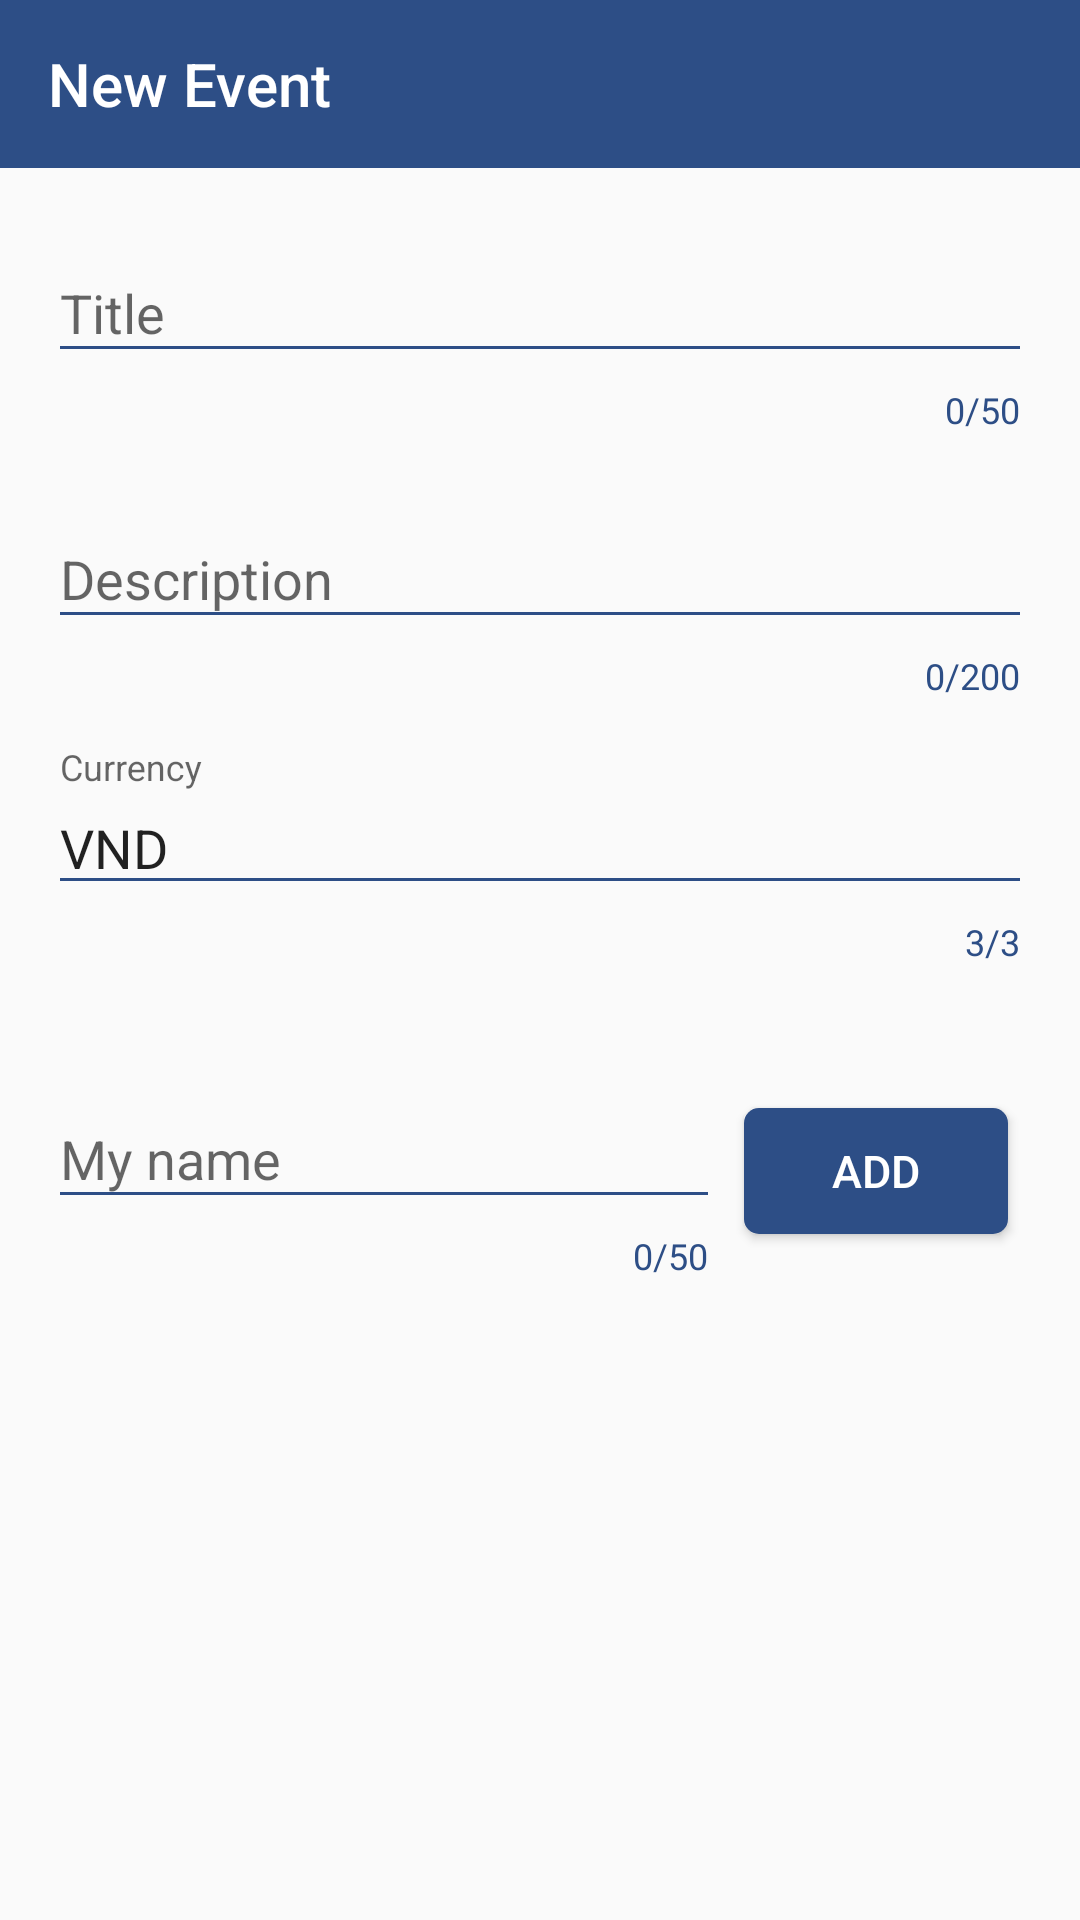

This screen was rendered from an Android layout file. Write that file and the resources it references.
<!-- AndroidManifest.xml: activity theme AppTheme.NoActionBar -->
<!-- res/layout/activity_event_creation.xml -->
<?xml version="1.0" encoding="utf-8"?>
<layout
    xmlns:android="http://schemas.android.com/apk/res/android"
    xmlns:app="http://schemas.android.com/apk/res-auto"
    xmlns:tools="http://schemas.android.com/tools">

    <data>
        <variable
            name="eventCreationViewModel"
            type="com.example.simplecount.ui.event.eventCreation.EventCreationViewModel" />
    </data>

    <RelativeLayout
        android:layout_width="match_parent"
        android:layout_height="match_parent"
        tools:context=".ui.event.eventCreation.EventCreationActivity">

        <com.google.android.material.appbar.AppBarLayout
            android:id="@+id/app_bar_layout"
            android:layout_width="match_parent"
            android:layout_height="?android:actionBarSize"
            android:theme="@style/AppTheme.AppBarOverlay"
            android:layout_marginBottom="16dp"
            android:layout_alignParentStart="true"
            android:layout_alignParentEnd="true"
            android:layout_alignParentTop="true">
            <androidx.appcompat.widget.Toolbar
                android:id="@+id/toolbar"
                android:layout_width="match_parent"
                android:layout_height="?attr/actionBarSize"
                android:background="@color/colorPrimary"
                app:popupTheme="@style/AppTheme.PopupOverlay"
                app:title="New Event"/>

        </com.google.android.material.appbar.AppBarLayout>

        <ScrollView
            android:id="@+id/event_creation_scroll"
            android:layout_width="match_parent"
            android:layout_height="match_parent"
            android:layout_below="@id/app_bar_layout">
            <androidx.constraintlayout.widget.ConstraintLayout
                android:layout_width="match_parent"
                android:layout_height="match_parent"
                tools:context=".ui.event.EventCreationFragment">

                <com.google.android.material.textfield.TextInputLayout
                    android:layout_width="match_parent"
                    android:layout_height="wrap_content"
                    android:id="@+id/title_holder"
                    android:layout_margin="16dp"
                    android:hint="Title"
                    app:hintTextColor="@color/colorPrimary"
                    app:layout_constraintBottom_toTopOf="@id/description_holder"
                    app:layout_constraintEnd_toEndOf="parent"
                    app:layout_constraintStart_toStartOf="parent"
                    app:hintAnimationEnabled="true"
                    app:errorEnabled="true"
                    app:counterEnabled="true"
                    app:counterMaxLength="50"
                    app:counterTextColor="@color/colorPrimary"
                    app:counterOverflowTextColor="@color/red">
                    <com.google.android.material.textfield.TextInputEditText
                        android:layout_width="match_parent"
                        android:layout_height="match_parent"
                        android:backgroundTint="@color/colorPrimary"
                        android:id="@+id/title"
                        android:maxLength="50"/>
                </com.google.android.material.textfield.TextInputLayout>

                <com.google.android.material.textfield.TextInputLayout
                    android:layout_width="match_parent"
                    android:layout_height="wrap_content"
                    android:id="@+id/description_holder"
                    android:layout_marginHorizontal="16dp"
                    android:layout_marginBottom="16dp"
                    android:hint="Description"
                    app:hintTextColor="@color/colorPrimary"
                    app:layout_constraintBottom_toTopOf="@id/currency_holder"
                    app:layout_constraintEnd_toEndOf="parent"
                    app:layout_constraintStart_toStartOf="parent"
                    app:hintAnimationEnabled="true"
                    app:errorEnabled="true"
                    app:counterEnabled="true"
                    app:counterMaxLength="200"
                    app:counterTextColor="@color/colorPrimary"
                    app:counterOverflowTextColor="@color/red"
                    >
                    <com.google.android.material.textfield.TextInputEditText
                        android:layout_width="match_parent"
                        android:layout_height="match_parent"
                        android:backgroundTint="@color/colorPrimary"
                        android:id="@+id/description"
                        android:maxLength="200"/>
                </com.google.android.material.textfield.TextInputLayout>

                <com.google.android.material.textfield.TextInputLayout
                    android:layout_width="match_parent"
                    android:layout_height="wrap_content"
                    android:id="@+id/currency_holder"
                    android:layout_marginHorizontal="16dp"
                    android:layout_marginBottom="16dp"
                    android:hint="Currency"
                    app:hintTextColor="@color/colorPrimary"
                    app:layout_constraintBottom_toTopOf="@id/participant_recycler"
                    app:layout_constraintEnd_toEndOf="parent"
                    app:layout_constraintStart_toStartOf="parent"
                    app:hintAnimationEnabled="true"
                    app:errorEnabled="true"
                    app:counterEnabled="true"
                    app:counterMaxLength="3"
                    app:counterTextColor="@color/colorPrimary"
                    app:counterOverflowTextColor="@color/red">
                    <com.google.android.material.textfield.TextInputEditText
                        android:layout_width="match_parent"
                        android:layout_height="match_parent"
                        android:backgroundTint="@color/colorPrimary"
                        android:id="@+id/currency"
                        android:text="VND"
                        android:maxLength="3"/>
                </com.google.android.material.textfield.TextInputLayout>

                <androidx.recyclerview.widget.RecyclerView
                    android:layout_width="match_parent"
                    android:layout_height="wrap_content"
                    android:layout_margin="16dp"
                    android:id="@+id/participant_recycler"
                    app:layout_constraintStart_toStartOf="parent"
                    app:layout_constraintEnd_toEndOf="parent"
                    app:layout_constraintBottom_toTopOf="@id/add_user"/>
                <RelativeLayout
                    android:layout_width="match_parent"
                    android:layout_height="wrap_content"
                    android:orientation="horizontal"
                    android:id="@+id/add_user"
                    android:layout_margin="16dp"
                    app:layout_constraintStart_toStartOf="parent"
                    app:layout_constraintEnd_toEndOf="parent"
                    app:layout_constraintBottom_toBottomOf="parent"
                    >
                    <com.google.android.material.textfield.TextInputLayout
                        android:layout_width="match_parent"
                        android:layout_height="wrap_content"
                        android:id="@+id/participant_name_holder"
                        android:layout_centerVertical="true"
                        android:layout_toStartOf="@id/add"
                        android:layout_alignParentStart="true"
                        app:hintTextColor="@color/colorPrimary"
                        app:hintAnimationEnabled="true"
                        app:errorEnabled="true"
                        app:counterEnabled="true"
                        app:counterMaxLength="50"
                        app:counterTextColor="@color/colorPrimary"
                        app:counterOverflowTextColor="@color/red">
                        <com.google.android.material.textfield.TextInputEditText
                            android:layout_width="match_parent"
                            android:layout_height="match_parent"
                            android:backgroundTint="@color/colorPrimary"
                            android:layout_gravity="center_vertical"
                            android:hint="My name"
                            android:id="@+id/participant_name"
                            android:maxLength="50"/>
                    </com.google.android.material.textfield.TextInputLayout>
                    <Button
                        android:id="@+id/add"
                        android:layout_centerVertical="true"
                        android:text="ADD"
                        android:textSize="15dp"
                        android:layout_marginHorizontal="8dp"
                        android:background="@drawable/button_background"
                        android:textColor="@color/white"
                        android:layout_width="wrap_content"
                        android:layout_height="42dp"
                        android:layout_alignParentEnd="true"/>
                </RelativeLayout>

            </androidx.constraintlayout.widget.ConstraintLayout>
        </ScrollView>
    </RelativeLayout>
</layout>
<!-- resources referenced by this layout -->
<resources>
  <color name="colorPrimary">#2d4e86</color>
  <!-- drawable button_background (drawable) -->
  <?xml version="1.0" encoding="utf-8"?>
  <shape
      xmlns:android="http://schemas.android.com/apk/res/android">
      <solid android:color="@color/colorPrimary"/>
      <corners android:radius="5dp"/>
  
  </shape>
  <style name="AppTheme.AppBarOverlay" parent="ThemeOverlay.AppCompat.Dark.ActionBar" />
  <style name="AppTheme.PopupOverlay" parent="ThemeOverlay.AppCompat.Light" />
  <style name="AppTheme.NoActionBar">
          <item name="windowActionBar">false</item>
          <item name="windowNoTitle">true</item>
          <item name="colorControlNormal">@color/colorAccent</item>
          <item name="colorControlActivated">@color/colorAccent</item>
          <item name="colorControlHighlight">@color/colorAccent</item>
      </style>
  <color name="colorAccent">#2d4e86</color>
  <!-- not gathered from this repository: default colours our renderer supplied (Android Studio template values) -->
  <color name="white">#FFFFFFFF</color>
</resources>
